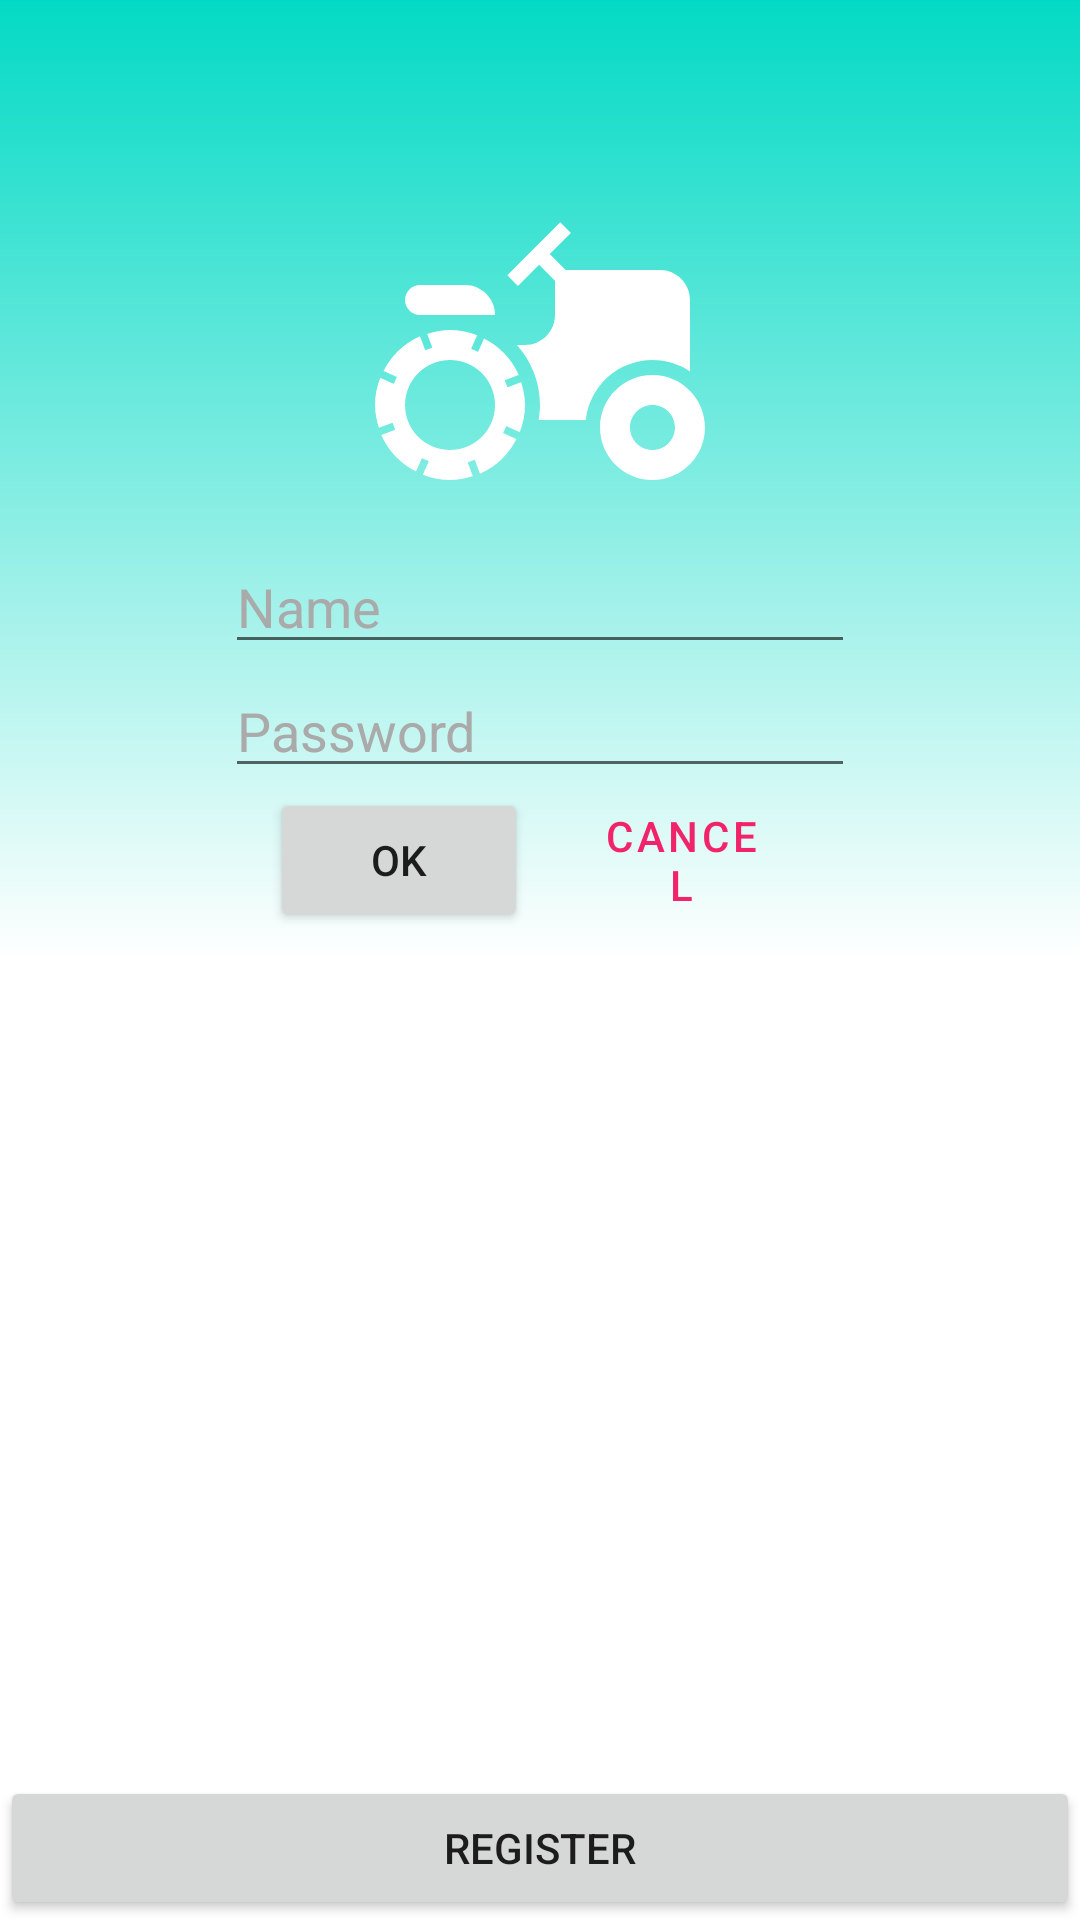

This screen was rendered from an Android layout file. Write that file and the resources it references.
<!-- AndroidManifest.xml: application theme Theme.First -->
<!-- res/layout/activity_loginalter.xml -->
<?xml version="1.0" encoding="utf-8"?>
<androidx.constraintlayout.widget.ConstraintLayout xmlns:android="http://schemas.android.com/apk/res/android"
    xmlns:app="http://schemas.android.com/apk/res-auto"
    xmlns:tools="http://schemas.android.com/tools"
    android:layout_width="match_parent"
    android:layout_height="match_parent"
    tools:context=".LoginAlter"
    android:background="@drawable/gradientalter">

    <Button
        android:id="@+id/button2"
        android:layout_width="0dp"
        android:layout_height="wrap_content"
        android:text="register"
        app:layout_constraintBottom_toBottomOf="parent"
        app:layout_constraintEnd_toEndOf="parent"
        app:layout_constraintStart_toStartOf="parent"
        />

    <Button
        android:id="@+id/button3"
        android:layout_width="0dp"
        android:layout_height="wrap_content"
        android:layout_marginRight="8dp"
        android:text="OK"
        app:layout_constraintEnd_toStartOf="@+id/button4"
        app:layout_constraintHorizontal_chainStyle="packed"
        app:layout_constraintStart_toStartOf="@id/guideline4"
        app:layout_constraintTop_toBottomOf="@id/editTextNumberPassword" />

    <Button
        android:id="@+id/button4"
        android:text="Cancel"
        app:layout_constraintEnd_toStartOf="@id/guideline5"
        app:layout_constraintStart_toEndOf="@id/button3"
        app:layout_constraintTop_toBottomOf="@id/editTextNumberPassword"
        style="@style/buttonoutlinedalter" />

    <androidx.constraintlayout.widget.Guideline
        android:id="@+id/guideline4"
        android:layout_width="wrap_content"
        android:layout_height="wrap_content"
        android:orientation="vertical"
        app:layout_constraintGuide_percent="0.25"
         />

    <androidx.constraintlayout.widget.Guideline
        android:id="@+id/guideline5"
        android:layout_width="wrap_content"
        android:layout_height="wrap_content"
        android:orientation="vertical"
        app:layout_constraintGuide_percent="0.75"

        />


    <EditText
        android:id="@+id/editTextText"
        android:layout_width="wrap_content"
        android:layout_height="wrap_content"
        android:ems="10"
        android:inputType="text"
        android:hint="Name"
        android:textColorHint="@android:color/darker_gray"
        app:layout_constraintStart_toStartOf="@id/guideline4"
        app:layout_constraintEnd_toStartOf="@id/guideline5"
        app:layout_constraintTop_toBottomOf="@id/imageView">

    </EditText>

    <EditText
        android:id="@+id/editTextNumberPassword"
        android:layout_width="wrap_content"
        android:layout_height="wrap_content"
        android:ems="10"
        android:inputType="numberPassword"
        android:hint="Password"
        android:textColorHint="@android:color/darker_gray"
        app:layout_constraintEnd_toStartOf="@id/guideline5"
        app:layout_constraintStart_toStartOf="@id/guideline4"
        app:layout_constraintTop_toBottomOf="@id/editTextText" />

    <ImageView
        android:id="@+id/imageView"
        android:layout_width="120dp"
        android:layout_height="120dp"
        android:layout_marginTop="60dp"
        app:layout_constraintEnd_toEndOf="parent"
        app:layout_constraintStart_toStartOf="parent"
        app:layout_constraintTop_toTopOf="parent"
        app:srcCompat="@drawable/ic_baseline_agriculture_24" />
</androidx.constraintlayout.widget.ConstraintLayout>
<!-- resources referenced by this layout -->
<resources>
  <!-- drawable gradientalter (drawable) -->
  <shape xmlns:android="http://schemas.android.com/apk/res/android" android:shape="rectangle"    >
      <gradient
          android:startColor="@color/teal_200"
          android:centerColor="@color/white"
          android:endColor="@color/white"
          android:angle="270"
          >
      </gradient>
  
  
  
  
  
  
  
  
  
  
  
  
  
  
  
  
  </shape>
  <!-- drawable ic_baseline_agriculture_24 (drawable) -->
  <vector xmlns:android="http://schemas.android.com/apk/res/android"
      android:width="24dp"
      android:height="24dp"
      android:viewportWidth="24"
      android:viewportHeight="24"
      android:tint="@color/white">
    <path
        android:fillColor="@android:color/white"
        android:pathData="M19.5,12c0.93,0 1.78,0.28 2.5,0.76V8c0,-1.1 -0.9,-2 -2,-2h-6.29l-1.06,-1.06l1.41,-1.41l-0.71,-0.71L9.82,6.35l0.71,0.71l1.41,-1.41L13,6.71V9c0,1.1 -0.9,2 -2,2h-0.54c0.95,1.06 1.54,2.46 1.54,4c0,0.34 -0.04,0.67 -0.09,1h3.14C15.3,13.75 17.19,12 19.5,12z"/>
    <path
        android:fillColor="@android:color/white"
        android:pathData="M19.5,13c-1.93,0 -3.5,1.57 -3.5,3.5s1.57,3.5 3.5,3.5s3.5,-1.57 3.5,-3.5S21.43,13 19.5,13zM19.5,18c-0.83,0 -1.5,-0.67 -1.5,-1.5s0.67,-1.5 1.5,-1.5s1.5,0.67 1.5,1.5S20.33,18 19.5,18z"/>
    <path
        android:fillColor="@android:color/white"
        android:pathData="M4,9h5c0,-1.1 -0.9,-2 -2,-2H4C3.45,7 3,7.45 3,8C3,8.55 3.45,9 4,9z"/>
    <path
        android:fillColor="@android:color/white"
        android:pathData="M9.83,13.82l-0.18,-0.47L10.58,13c-0.46,-1.06 -1.28,-1.91 -2.31,-2.43l-0.4,0.89l-0.46,-0.21l0.4,-0.9C7.26,10.13 6.64,10 6,10c-0.53,0 -1.04,0.11 -1.52,0.26l0.34,0.91l-0.47,0.18L4,10.42c-1.06,0.46 -1.91,1.28 -2.43,2.31l0.89,0.4l-0.21,0.46l-0.9,-0.4C1.13,13.74 1,14.36 1,15c0,0.53 0.11,1.04 0.26,1.52l0.91,-0.34l0.18,0.47L1.42,17c0.46,1.06 1.28,1.91 2.31,2.43l0.4,-0.89l0.46,0.21l-0.4,0.9C4.74,19.87 5.36,20 6,20c0.53,0 1.04,-0.11 1.52,-0.26l-0.34,-0.91l0.47,-0.18L8,19.58c1.06,-0.46 1.91,-1.28 2.43,-2.31l-0.89,-0.4l0.21,-0.46l0.9,0.4C10.87,16.26 11,15.64 11,15c0,-0.53 -0.11,-1.04 -0.26,-1.52L9.83,13.82zM7.15,17.77c-1.53,0.63 -3.29,-0.09 -3.92,-1.62c-0.63,-1.53 0.09,-3.29 1.62,-3.92c1.53,-0.63 3.29,0.09 3.92,1.62C9.41,15.38 8.68,17.14 7.15,17.77z"/>
  </vector>
  <style name="buttonoutlinedalter" parent="Widget.MaterialComponents.Button.OutlinedButton">
          <item name="android:layout_width">0dp</item>
          <item name="android:layout_height">wrap_content</item>
          <item name="strokeColor">@color/fucsia_200</item>
          <item name="cornerRadius">8dp</item>
      </style>
  <style name="Theme.First" parent="Theme.MaterialComponents.DayNight.NoActionBar">
          
          <item name="android:windowIsTranslucent">true</item>
          <item name="colorPrimary">@color/fucsia_200</item>
          <item name="colorPrimaryVariant">@color/purple_700</item>
          <item name="colorOnPrimary">@color/white</item>
          
          <item name="colorSecondary">@color/teal_200</item>
          <item name="colorSecondaryVariant">@color/teal_700</item>
          <item name="colorOnSecondary">@color/black</item>
  
  
          <item name="android:statusBarColor">@color/fucsia_700</item>
          <item name="bottomNavigationStyle">@style/BottomNavigation</item>
  
      </style>
  <color name="teal_200">#FF03DAC5</color>
  <color name="white">#FFFFFFFF</color>
  <color name="fucsia_200">#F12369</color>
  <color name="purple_700">#FF3700B3</color>
  <color name="teal_700">#FF018786</color>
  <color name="black">#FF000000</color>
  <color name="fucsia_700">#4D0A20</color>
  <style name="BottomNavigation">
          <item name="itemIconTint">@color/bottomselector</item>
          <item name="android:background">@color/white</item>
          <item name="itemTextColor">@color/bottomselector</item>
      </style>
</resources>
